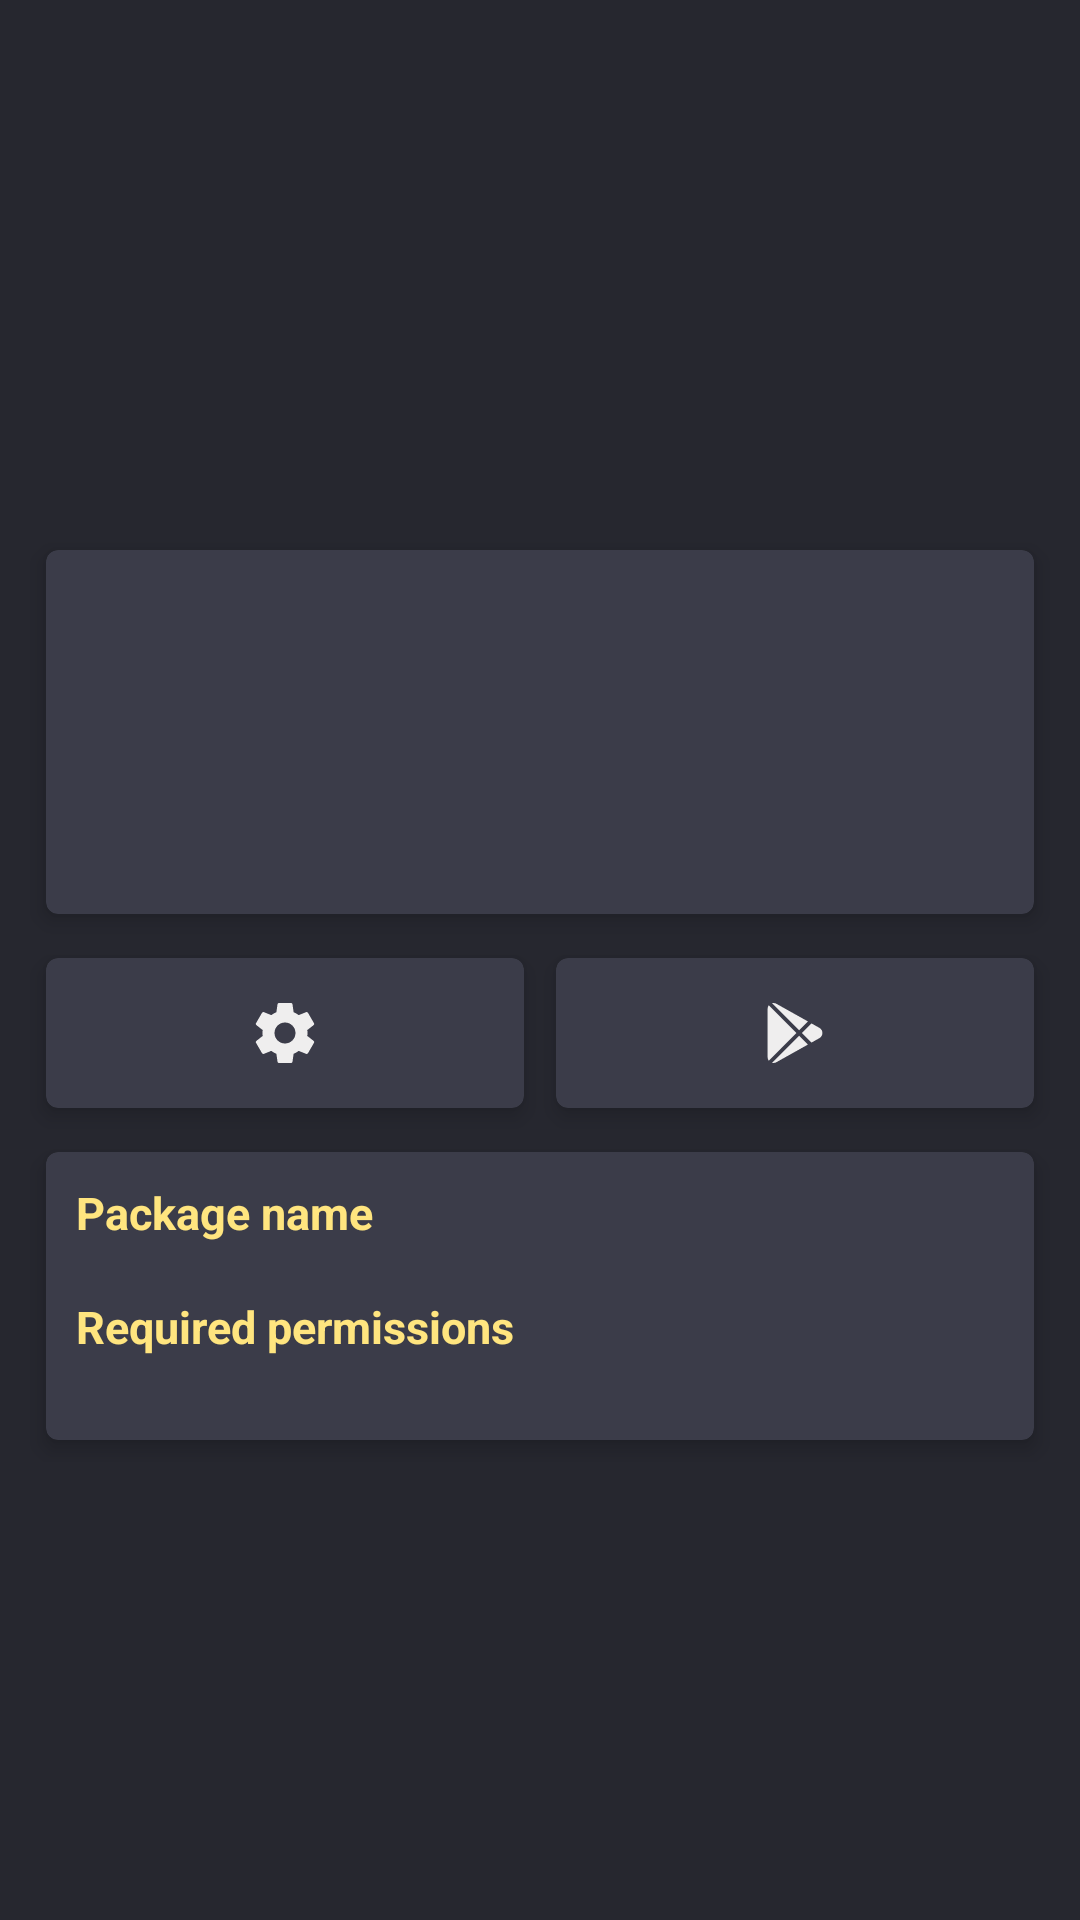

Produce the Android XML layout that renders to this screen, including the resource entries it uses.
<!-- AndroidManifest.xml: application theme AppTheme -->
<!-- res/layout/fragment_app_info.xml -->
<?xml version="1.0" encoding="utf-8"?>

<LinearLayout xmlns:android="http://schemas.android.com/apk/res/android"
              xmlns:app="http://schemas.android.com/apk/res-auto"
              xmlns:tools="http://schemas.android.com/tools"
              android:layout_width="match_parent"
              android:layout_height="match_parent"
              android:background="@color/dashboard_background"
              android:orientation="vertical">

    <include layout="@layout/toolbar" />

    <android.support.v4.widget.NestedScrollView
            android:layout_width="match_parent"
            android:layout_height="wrap_content">

        <android.support.constraint.ConstraintLayout
                android:layout_margin="10dp"
                android:layout_width="match_parent"
                android:layout_height="wrap_content">

            <ImageView
                    android:id="@+id/appIconImage"
                    android:layout_width="100dp"
                    android:layout_height="100dp"
                    android:layout_margin="10dp"
                    android:contentDescription="@null"
                    app:layout_constraintStart_toStartOf="parent"
                    app:layout_constraintEnd_toEndOf="parent"
                    app:layout_constraintTop_toTopOf="parent"/>

            <android.support.v7.widget.CardView
                    android:id="@+id/cv_app_info"
                    android:layout_width="match_parent"
                    android:layout_height="wrap_content"
                    app:cardBackgroundColor="@color/card_view_bg"
                    app:cardUseCompatPadding="true"
                    app:cardCornerRadius="4dp"
                    app:cardElevation="4dp"
                    app:layout_constraintStart_toStartOf="parent"
                    app:layout_constraintEnd_toEndOf="parent"
                    app:layout_constraintTop_toBottomOf="@id/appIconImage">

                <android.support.constraint.ConstraintLayout
                        android:layout_margin="10dp"
                        android:layout_width="match_parent"
                        android:layout_height="wrap_content">

                    <TextView
                            android:id="@+id/appName"
                            android:layout_width="match_parent"
                            android:layout_height="wrap_content"
                            android:textColor="@color/user"
                            android:textSize="18sp"
                            app:layout_constraintStart_toStartOf="parent"
                            app:layout_constraintEnd_toEndOf="parent"
                            app:layout_constraintTop_toTopOf="parent"/>

                    <TextView
                            android:id="@+id/version"
                            android:layout_width="match_parent"
                            android:layout_height="wrap_content"
                            android:textColor="@color/user"
                            android:textSize="14sp"
                            app:layout_constraintStart_toStartOf="parent"
                            app:layout_constraintEnd_toEndOf="parent"
                            app:layout_constraintTop_toBottomOf="@id/appName"/>

                    <TextView
                            android:id="@+id/installedDateTime"
                            android:layout_width="match_parent"
                            android:layout_height="wrap_content"
                            android:layout_marginTop="20dp"
                            android:textColor="@color/user"
                            android:textSize="14sp"
                            app:layout_constraintStart_toStartOf="parent"
                            app:layout_constraintEnd_toEndOf="parent"
                            app:layout_constraintTop_toBottomOf="@id/version"/>

                    <TextView
                            android:id="@+id/lastUsedTime"
                            android:layout_width="match_parent"
                            android:layout_height="wrap_content"
                            android:textColor="@color/user"
                            android:textSize="14sp"
                            app:layout_constraintStart_toStartOf="parent"
                            app:layout_constraintEnd_toEndOf="parent"
                            app:layout_constraintTop_toBottomOf="@id/installedDateTime"/>

                </android.support.constraint.ConstraintLayout>

            </android.support.v7.widget.CardView>


            <android.support.v7.widget.CardView
                    android:id="@+id/settingsCardView"
                    app:cardBackgroundColor="@color/card_view_bg"
                    android:layout_width="0dp"
                    android:layout_height="wrap_content"
                    app:cardCornerRadius="4dp"
                    app:cardElevation="4dp"
                    app:cardUseCompatPadding="true"
                    app:layout_constraintStart_toStartOf="parent"
                    app:layout_constraintEnd_toStartOf="@id/redirectCardView"
                    app:layout_constraintTop_toBottomOf="@id/cv_app_info">

                <ImageView
                        android:id="@+id/settingMenu"
                        android:tint="@color/dashboard_icon_color"
                        android:layout_width="wrap_content"
                        android:layout_height="50dp"
                        android:layout_gravity="center"
                        android:contentDescription="@null"
                        android:gravity="center"
                        android:src="@drawable/ic_settings_black_24dp" />

            </android.support.v7.widget.CardView>

            <android.support.v7.widget.CardView
                    android:id="@+id/redirectCardView"
                    app:cardBackgroundColor="@color/card_view_bg"
                    android:layout_width="0dp"
                    android:layout_height="wrap_content"
                    app:cardCornerRadius="4dp"
                    app:cardElevation="4dp"
                    app:cardUseCompatPadding="true"
                    app:layout_constraintStart_toEndOf="@id/settingsCardView"
                    app:layout_constraintEnd_toEndOf="parent"
                    app:layout_constraintTop_toBottomOf="@id/cv_app_info">

                <ImageView
                        android:id="@+id/redirectApp"
                        android:layout_width="wrap_content"
                        android:layout_height="50dp"
                        android:layout_gravity="center"
                        android:contentDescription="@null"
                        android:src="@drawable/ic_playstore"
                        android:tint="@color/dashboard_icon_color"
                        android:visibility="visible" />

            </android.support.v7.widget.CardView>

            <android.support.v7.widget.CardView
                    android:id="@+id/cv_permission_info"
                    android:layout_width="match_parent"
                    android:layout_height="wrap_content"
                    app:cardCornerRadius="4dp"
                    app:cardElevation="4dp"
                    app:cardBackgroundColor="@color/card_view_bg"
                    app:cardUseCompatPadding="true"
                    app:layout_constraintStart_toStartOf="parent"
                    app:layout_constraintEnd_toEndOf="parent"
                    app:layout_constraintTop_toBottomOf="@id/settingsCardView">

                <android.support.constraint.ConstraintLayout
                        android:layout_margin="10dp"
                        android:layout_width="match_parent"
                        android:layout_height="wrap_content">

                    <TextView
                            android:id="@+id/packageNm"
                            android:layout_width="match_parent"
                            android:layout_height="wrap_content"
                            android:text="@string/package_name"
                            android:textColor="@color/user"
                            android:textSize="15sp"
                            android:textStyle="bold"
                            app:layout_constraintStart_toStartOf="parent"
                            app:layout_constraintEnd_toEndOf="parent"
                            app:layout_constraintTop_toTopOf="parent"/>

                    <TextView
                            android:id="@+id/packageName"
                            android:layout_width="match_parent"
                            android:layout_height="wrap_content"
                            android:textColor="@color/font_black"
                            android:textSize="13sp"
                            app:layout_constraintStart_toStartOf="parent"
                            app:layout_constraintEnd_toEndOf="parent"
                            app:layout_constraintTop_toBottomOf="@id/packageNm"/>

                    <TextView
                            android:id="@+id/permissions"
                            android:layout_width="match_parent"
                            android:layout_height="wrap_content"
                            android:text="@string/required_permissions"
                            android:textColor="@color/user"
                            android:textSize="15sp"
                            android:textStyle="bold"
                            app:layout_constraintStart_toStartOf="parent"
                            app:layout_constraintEnd_toEndOf="parent"
                            app:layout_constraintTop_toBottomOf="@id/packageName"/>

                    <TextView
                            android:id="@+id/req_permission"
                            android:layout_width="match_parent"
                            android:layout_height="wrap_content"
                            android:textColor="@color/font_black"
                            android:textSize="13sp"
                            app:layout_constraintStart_toStartOf="parent"
                            app:layout_constraintEnd_toEndOf="parent"
                            app:layout_constraintTop_toBottomOf="@id/permissions"/>


                </android.support.constraint.ConstraintLayout>

            </android.support.v7.widget.CardView>

        </android.support.constraint.ConstraintLayout>

    </android.support.v4.widget.NestedScrollView>

</LinearLayout>
<!-- res/layout/toolbar.xml (included above) -->
<?xml version="1.0" encoding="utf-8"?>

<android.support.v7.widget.Toolbar
        xmlns:android="http://schemas.android.com/apk/res/android"
        xmlns:app="http://schemas.android.com/apk/res-auto"
        xmlns:local="http://schemas.android.com/apk/res-auto"
        xmlns:tools="http://schemas.android.com/tools"
        android:id="@+id/toolbar"
        android:layout_width="match_parent"
        android:layout_height="wrap_content"
        android:background="@color/dashboard_background"
        android:elevation="0dp"
        android:minHeight="?attr/actionBarSize"
        app:contentInsetStart="0dp"
        app:layout_scrollFlags="scroll|enterAlways"
        local:popupTheme="@style/ThemeOverlay.AppCompat.Light"
        local:theme="@style/ThemeOverlay.AppCompat.Dark.ActionBar"
        tools:targetApi="lollipop">

    <include layout="@layout/toolbar_ui" />
</android.support.v7.widget.Toolbar>
<!-- res/layout/toolbar_ui.xml (included above) -->
<?xml version="1.0" encoding="utf-8"?>

<RelativeLayout xmlns:android="http://schemas.android.com/apk/res/android"
                xmlns:tools="http://schemas.android.com/tools"
                android:layout_width="match_parent"
                android:layout_height="wrap_content"
                android:minHeight="?attr/actionBarSize"
                android:orientation="vertical">

    <ImageView
            android:id="@+id/iv_back"
            android:layout_width="40dp"
            android:layout_height="40dp"
            android:padding="10dp"
            android:layout_alignParentStart="true"
            android:layout_centerVertical="true"
            android:contentDescription="@null"
            android:paddingEnd="8dp"
            android:background="?attr/selectableItemBackgroundBorderless"
            android:src="@mipmap/ic_left_arrow"
            android:visibility="gone"
            tools:ignore="RtlSymmetry" />

    <TextView
            android:id="@+id/tv_title"
            android:layout_width="wrap_content"
            android:layout_height="wrap_content"
            android:layout_centerVertical="true"
            android:layout_toEndOf="@id/iv_back"
            android:ellipsize="end"
            android:maxEms="12"
            android:maxLines="1"
            android:layout_marginStart="10dp"
            android:textColor="@color/font_black"
            android:textSize="24sp"
            android:textStyle="bold"
            tools:ignore="MissingPrefix"
            tools:targetApi="jelly_bean" />
</RelativeLayout>
<!-- resources referenced by this layout -->
<resources>
  <color name="card_view_bg">#3B3C49</color>
  <color name="dashboard_background">#26272F</color>
  <color name="dashboard_icon_color">#efeeee</color>
  <color name="font_black">#e9ffffff</color>
  <color name="user">#ffe57f</color>
  <!-- drawable ic_playstore (drawable) -->
  <vector android:height="20dp" android:viewportHeight="512"
      android:viewportWidth="512" android:width="20dp" xmlns:android="http://schemas.android.com/apk/res/android">
      <path android:fillColor="#131a60" android:pathData="M99.617,8.057C87.953,0.52 73.943,-1.758 60.802,1.344l230.932,230.933l74.846,-74.846L99.617,8.057z"/>
      <path android:fillColor="#131a60" android:pathData="M32.139,20.116c-6.441,8.563 -10.148,19.077 -10.148,30.199v411.358c0,11.123 3.708,21.636 10.148,30.199l235.877,-235.877L32.139,20.116z"/>
      <path android:fillColor="#131a60" android:pathData="M464.261,212.087l-67.266,-37.637l-81.544,81.544l81.548,81.548l67.273,-37.64c16.117,-9.03 25.738,-25.442 25.738,-43.908S480.389,221.117 464.261,212.087z"/>
      <path android:fillColor="#131a60" android:pathData="M291.733,279.711L60.815,510.629c3.786,0.891 7.639,1.371 11.492,1.371c9.522,0 19.011,-2.708 27.31,-8.07l266.965,-149.372L291.733,279.711z"/>
  </vector>
  <!-- drawable ic_settings_black_24dp (drawable) -->
  <vector xmlns:android="http://schemas.android.com/apk/res/android"
          android:width="24dp"
          android:height="24dp"
          android:viewportWidth="24.0"
          android:viewportHeight="24.0">
      <path
              android:fillColor="#131a60"
              android:pathData="M19.43,12.98c0.04,-0.32 0.07,-0.64 0.07,-0.98s-0.03,-0.66 -0.07,-0.98l2.11,-1.65c0.19,-0.15 0.24,-0.42 0.12,-0.64l-2,-3.46c-0.12,-0.22 -0.39,-0.3 -0.61,-0.22l-2.49,1c-0.52,-0.4 -1.08,-0.73 -1.69,-0.98l-0.38,-2.65C14.46,2.18 14.25,2 14,2h-4c-0.25,0 -0.46,0.18 -0.49,0.42l-0.38,2.65c-0.61,0.25 -1.17,0.59 -1.69,0.98l-2.49,-1c-0.23,-0.09 -0.49,0 -0.61,0.22l-2,3.46c-0.13,0.22 -0.07,0.49 0.12,0.64l2.11,1.65c-0.04,0.32 -0.07,0.65 -0.07,0.98s0.03,0.66 0.07,0.98l-2.11,1.65c-0.19,0.15 -0.24,0.42 -0.12,0.64l2,3.46c0.12,0.22 0.39,0.3 0.61,0.22l2.49,-1c0.52,0.4 1.08,0.73 1.69,0.98l0.38,2.65c0.03,0.24 0.24,0.42 0.49,0.42h4c0.25,0 0.46,-0.18 0.49,-0.42l0.38,-2.65c0.61,-0.25 1.17,-0.59 1.69,-0.98l2.49,1c0.23,0.09 0.49,0 0.61,-0.22l2,-3.46c0.12,-0.22 0.07,-0.49 -0.12,-0.64l-2.11,-1.65zM12,15.5c-1.93,0 -3.5,-1.57 -3.5,-3.5s1.57,-3.5 3.5,-3.5 3.5,1.57 3.5,3.5 -1.57,3.5 -3.5,3.5z"/>
  </vector>
  <string name="package_name">Package name</string>
  <string name="required_permissions">Required permissions</string>
  <style name="AppTheme" parent="Theme.AppCompat.Light.NoActionBar">
          
          <item name="colorPrimary">@color/white1</item>
          <item name="colorPrimaryDark">@color/white1</item>
          <item name="colorAccent">@color/colorAccent</item>
          <item name="android:splitMotionEvents">false</item>
          <item name="android:windowBackground">@color/dashboard_background</item>
          <item name="android:windowFullscreen">true</item>
          <item name="android:windowAnimationStyle">@style/WindowAnimationTransaction</item>
      </style>
  <color name="white1">#ffffff</color>
  <color name="colorAccent">#97b5ca</color>
  <style name="WindowAnimationTransaction">
          <item name="android:windowEnterAnimation">@android:anim/fade_in</item>
          <item name="android:windowExitAnimation">@android:anim/fade_out</item>
      </style>
</resources>
